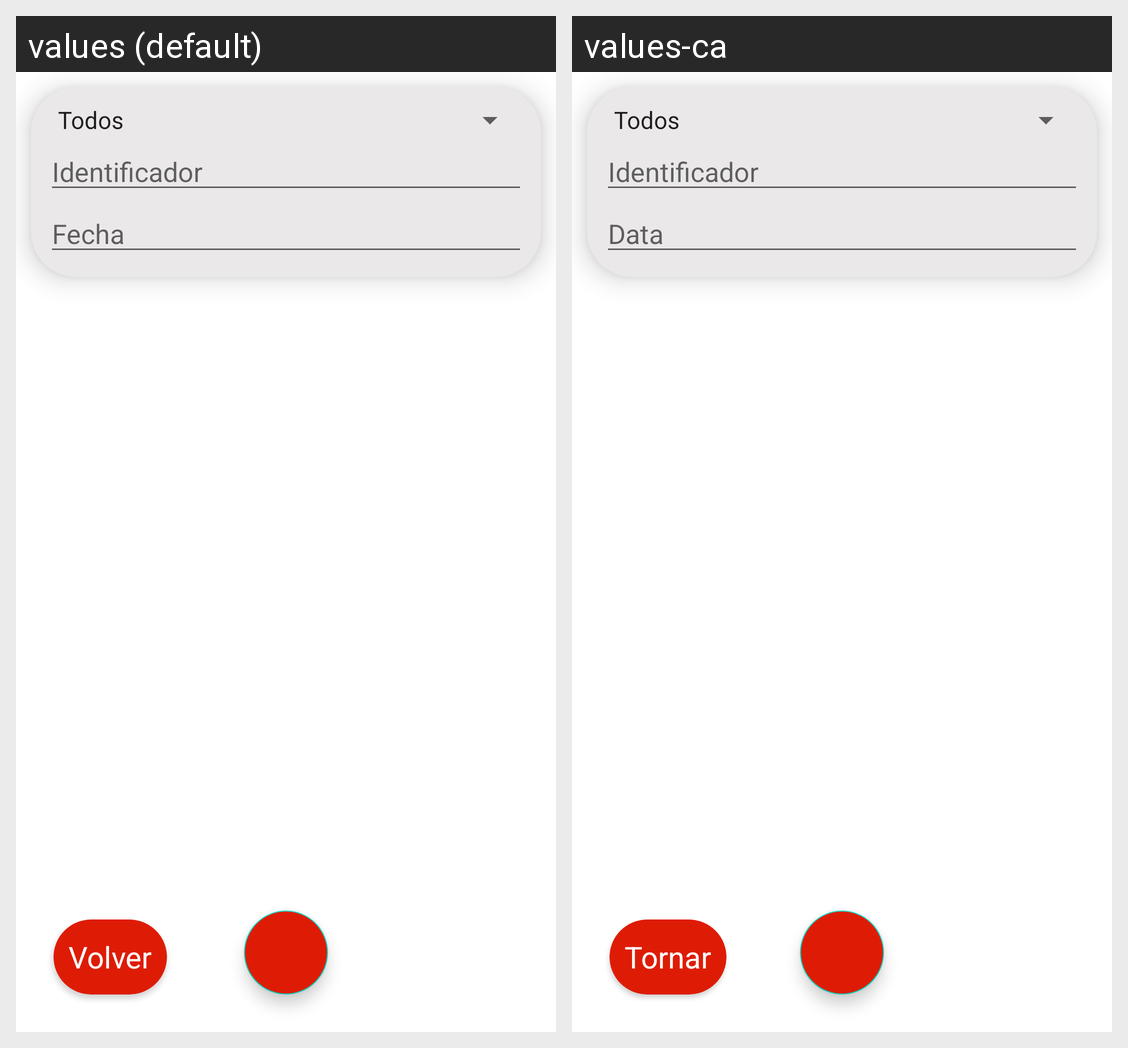

For this localized Android screen grid, give each drawn string resource with its value in every locale shown.
Android screen res/layout/activity_entrada_productos.xml rendered under 2 locales, left to right: values (default), values-ca. Device: Nexus 5 (rendered at 1080×1920; each locale shown at half size, 540×960, under a caption strip naming it); theme Theme.PastisseriaRonda.
Strings drawn on this screen, with the default value and each locale's value (text and hints the layout hard-codes, and strings that could not be matched under every locale, appear in the picture but are not listed):

id
  values: Identificador
  values-ca: Identificador

fecha
  values: Fecha
  values-ca: Data

vol
  values: Volver
  values-ca: Tornar
